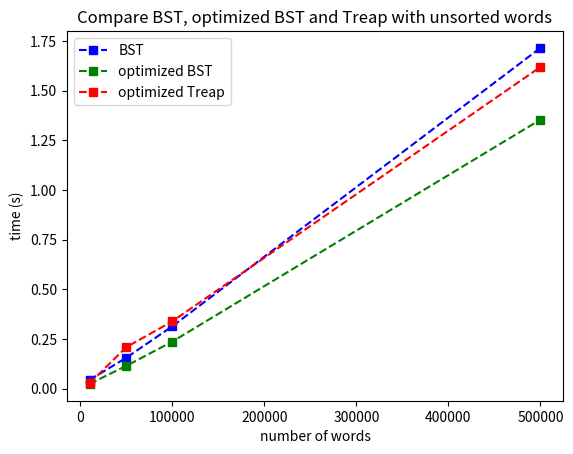
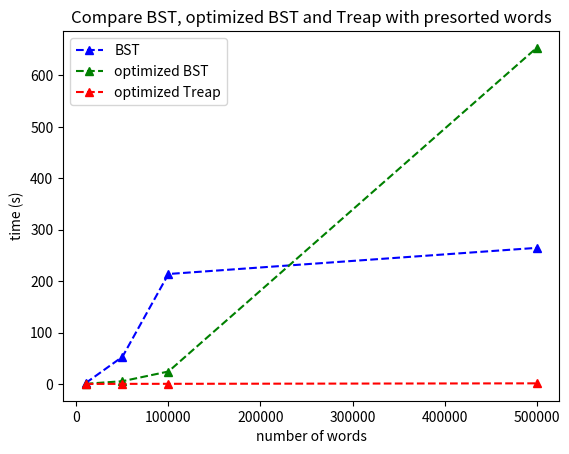

Write the Python code that produced these figures, in order.
import matplotlib.pyplot as plt 
import matplotlib.patches as mpatches
import numpy as np 

x = [10000, 50000, 100000, 500000]
unBSTO0 = [0.044, 0.156, 0.314, 1.715] 
BSTO0 = [1.62, 52.82, 213.86, 264.67]
unBSTO3 = [0.024, 0.115, 0.237, 1.354]
BSTO3 = [0.234, 5.335, 24.167, 653.597]
unTreap = [0.027, 0.209, 0.339, 1.619]
Treap = [0.024, 0.13, 0.218, 1.151]

x = np.array(x, dtype='d')
unBSTO0 = np.array(unBSTO0, dtype='d')
BSTO0 = np.array(BSTO0, dtype='d')
unBSTO3 = np.array(unBSTO3, dtype='d')
BSTO3 = np.array(BSTO3, dtype='d')
unTreap = np.array(unTreap, dtype='d')
Treap = np.array(Treap, dtype='d')

plt.figure(1) 
plt.plot(x, unBSTO0, 'bs--', x, unBSTO3, 'gs--', x, unTreap, 'rs--')
plt.title('Compare BST, optimized BST and Treap with unsorted words')
plt.ylabel('time (s)')
plt.xlabel('number of words')
plt.gca().legend(('BST', 'optimized BST', 'optimized Treap'))
#blue_patch = mpatches.Patch(color='blue', label='BST')
#red_patch = mpatches.Patch(color='red', label='optimized Treap')
#green_patch = mpatches.Patch(color='green', label='optimized BST')
#plt.legend(handles=[blue_patch])
#plt.legend(handles=[red_patch])
#plt.legend(handles=[green_patch])
#plt.legend(bbox_to_anchor=(1.05, 1), loc=2, borderaxespad=0.)
plt.savefig('Unsorted.png')

plt.figure(2)
plt.plot(x, BSTO0, 'b^--', x, BSTO3, 'g^--', x, Treap, 'r^--')
plt.title('Compare BST, optimized BST and Treap with presorted words')
plt.ylabel('time (s)')
plt.xlabel('number of words')
plt.gca().legend(('BST', 'optimized BST', 'optimized Treap'))
#blue_patch = mpatches.Patch(color='blue', label='BST')
#red_patch = mpatches.Patch(color='red', label='optimized Treap')
#green_patch = mpatches.Patch(color='green', label='optimized BST')
#plt.legend(handles=[blue_patch], handles=[red_patch], handles=[green_patch])
plt.savefig('Sorted.png')

plt.show()
